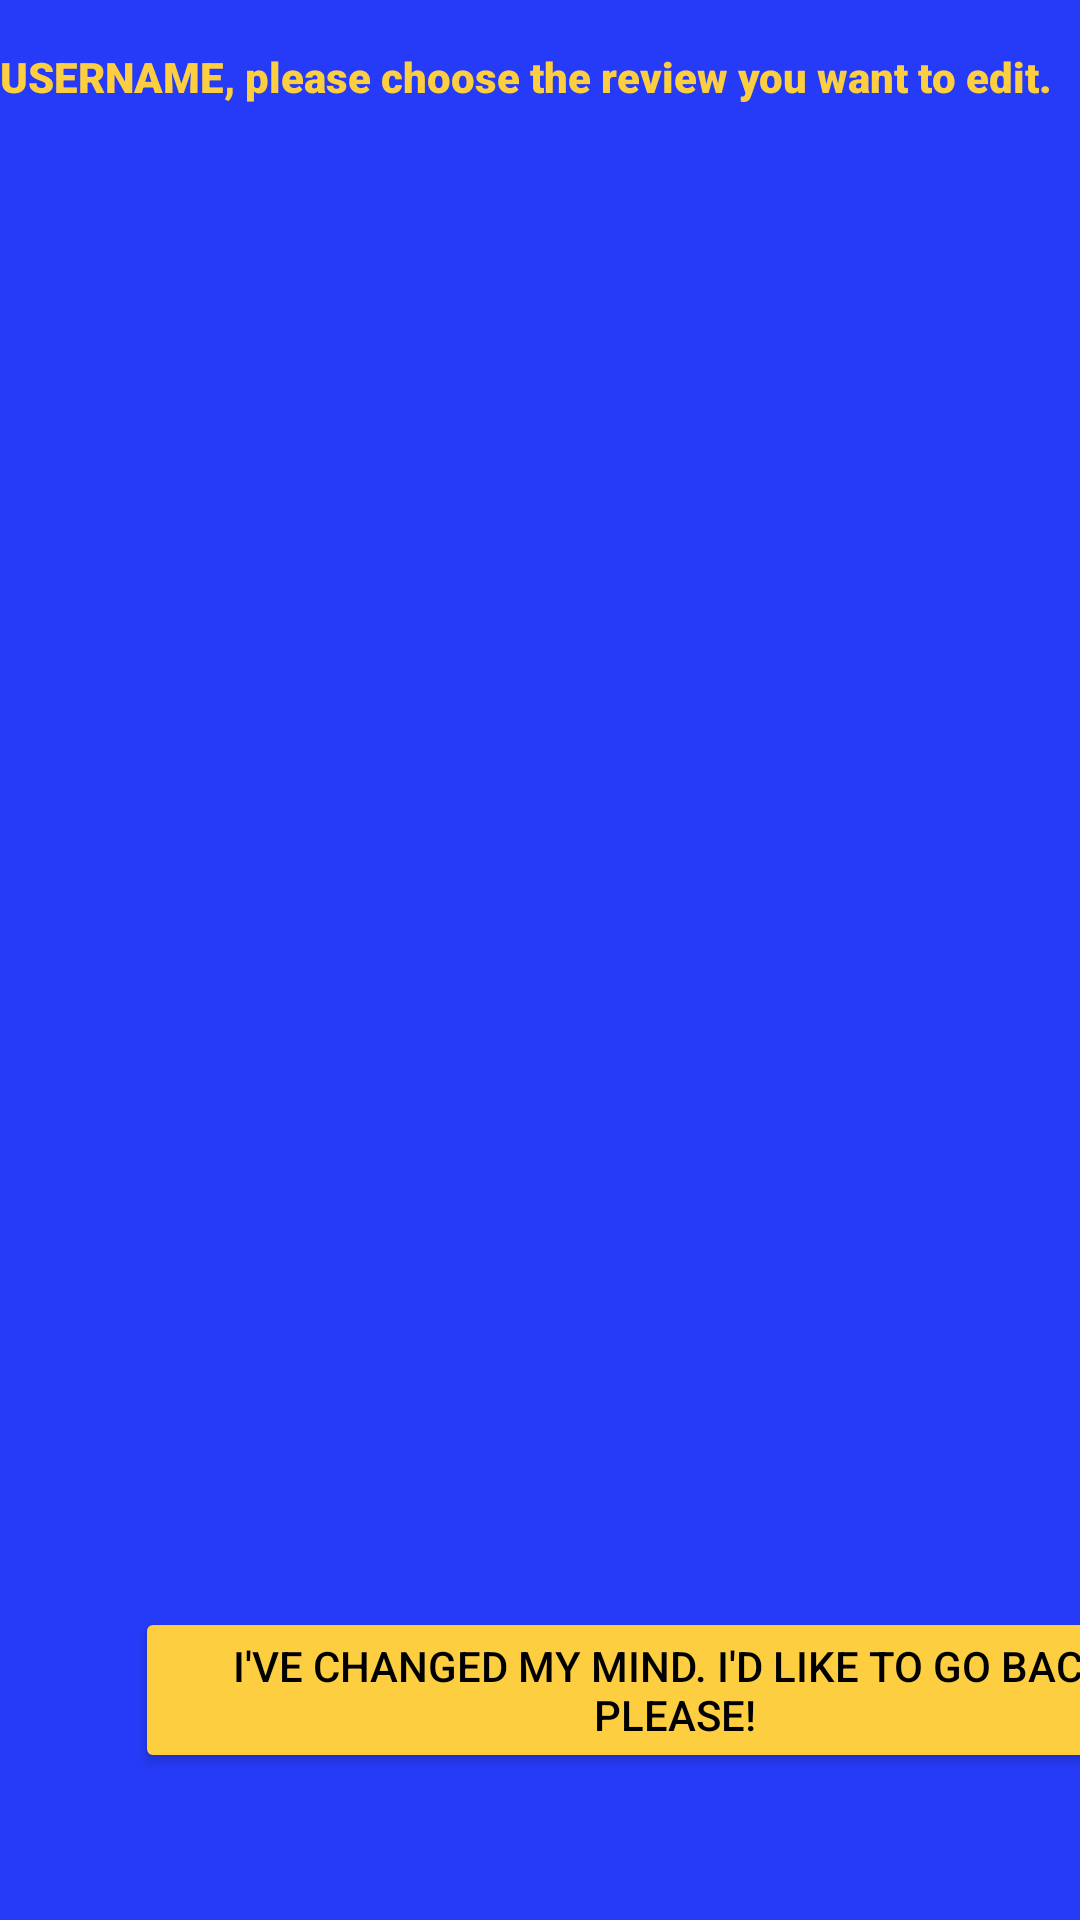

Write the Android layout XML for this screen, with the resource values it uses.
<!-- AndroidManifest.xml: application theme Theme.Cecil_FinalProject -->
<!-- res/layout/activity_choose_review.xml -->
<?xml version="1.0" encoding="utf-8"?>
<androidx.constraintlayout.widget.ConstraintLayout xmlns:android="http://schemas.android.com/apk/res/android"
    xmlns:app="http://schemas.android.com/apk/res-auto"
    xmlns:tools="http://schemas.android.com/tools"
    android:id="@+id/main"
    android:layout_width="match_parent"
    android:layout_height="match_parent"
    android:background="#253BF7"
    tools:context=".ChooseReviewActivity">

    <Button
        android:id="@+id/chooseRev_back"
        android:layout_width="wrap_content"
        android:layout_height="wrap_content"
        android:layout_marginStart="36dp"
        android:layout_marginBottom="49dp"
        android:backgroundTint="@color/yellow"
        android:text="I've changed my mind. I'd like to go back, please!"
        android:textColor="@color/black"
        app:layout_constraintBottom_toBottomOf="parent"
        app:layout_constraintStart_toStartOf="@+id/chooseReview_list"
        app:layout_constraintTop_toBottomOf="@+id/chooseReview_list" />

    <ListView
        android:id="@+id/chooseReview_list"
        android:layout_width="0dp"
        android:layout_height="0dp"
        android:layout_marginStart="9dp"
        android:layout_marginEnd="9dp"
        app:layout_constraintBottom_toTopOf="@+id/chooseRev_back"
        app:layout_constraintEnd_toEndOf="parent"
        app:layout_constraintStart_toStartOf="parent"
        app:layout_constraintTop_toBottomOf="@+id/chooseRev_user" />

    <TextView
        android:id="@+id/chooseRev_user"
        android:layout_width="wrap_content"
        android:layout_height="wrap_content"
        android:layout_marginTop="16dp"
        android:fontFamily="sans-serif-black"
        android:text="USERNAME, please choose the review you want to edit."
        android:textAlignment="textStart"
        android:textColor="@color/yellow"
        app:layout_constraintBottom_toTopOf="@+id/chooseReview_list"
        app:layout_constraintStart_toStartOf="parent"
        app:layout_constraintTop_toTopOf="parent" />
</androidx.constraintlayout.widget.ConstraintLayout>
<!-- resources referenced by this layout -->
<resources>
  <color name="black">#FF000000</color>
  <color name="yellow">#FDCE40</color>
  <style name="Theme.Cecil_FinalProject" parent="Base.Theme.Cecil_FinalProject" />
  <style name="Base.Theme.Cecil_FinalProject" parent="Theme.Material3.DayNight.NoActionBar">
          
          
      </style>
</resources>
